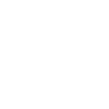
t = 0.00 s
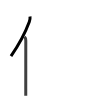
t = 1.75 s
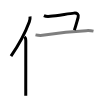
t = 3.50 s
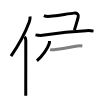
t = 5.50 s
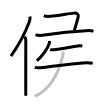
t = 7.25 s
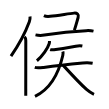
t = 9.00 s

The animated SVG that drew these frames (rendered in a browser with its animation timeline set to each time). Animation: 9 SMIL elements (animate=9); one cycle of 9.00 s.

<svg width="109px" height="109px" viewBox="0 0 px 109px" xmlns="http://www.w3.org/2000/svg" xmlns:xlink="http://www.w3.org/1999/xlink" xml:space="preserve" version="1.1"  baseProfile="full">
<path d="M30.02,16.5c0.2,1.98-0.05,3.56-0.69,5.25C25.31,32.54,20.21,42.91,11,56.04" style="fill:none;stroke:black;stroke-width:3;opacity:0">
  <animate attributeType="CSS" attributeName="opacity" from="0" to="1" begin="0s" dur="1s" repeatCount="Indefinite" fill="freeze" />
</path>
<path d="M24.53,36.75c0.92,0.92,1.26,2.47,1.26,3.73c0,11.46-0.03,35.51-0.04,48.51c0,2.91,0,5.25,0,6.76" style="fill:none;stroke:black;stroke-width:3;opacity:0">
  <animate attributeType="CSS" attributeName="opacity" from="0" to="1" begin="1s" dur="1s" repeatCount="Indefinite" fill="freeze" />
</path>
<path d="M43.9,15.65c1.96,0.95,4.16,0.9,6.24,0.67c7.49-0.8,18.56-2.61,23.86-3.19c3.1-0.34,5.06,1.19,4.12,4.36c-1.42,4.79-1.87,6.88-3.74,12.64" style="fill:none;stroke:black;stroke-width:3;opacity:0">
  <animate attributeType="CSS" attributeName="opacity" from="0" to="1" begin="2s" dur="1s" repeatCount="Indefinite" fill="freeze" />
</path>
<path d="M35.5,34.9c3,0.6,6.24,0.6,8.88,0.18c11.79-1.84,31-3.89,41.74-4.43c2.47-0.12,4.94-0.07,7.38,0.47" style="fill:none;stroke:black;stroke-width:3;opacity:0">
  <animate attributeType="CSS" attributeName="opacity" from="0" to="1" begin="3s" dur="1s" repeatCount="Indefinite" fill="freeze" />
</path>
<path d="M49.48,41c0.08,0.97-0.02,1.86-0.32,2.79c-1.43,4.48-6.53,12.34-12.25,16.95" style="fill:none;stroke:black;stroke-width:3;opacity:0">
  <animate attributeType="CSS" attributeName="opacity" from="0" to="1" begin="4s" dur="1s" repeatCount="Indefinite" fill="freeze" />
</path>
<path d="M50.11,49.58c1.01,0.32,2.88,0.17,3.88,0.07C59,49.12,70,47.38,75.77,46.24c2.32-0.46,4.25-0.63,6.58-0.19" style="fill:none;stroke:black;stroke-width:3;opacity:0">
  <animate attributeType="CSS" attributeName="opacity" from="0" to="1" begin="5s" dur="1s" repeatCount="Indefinite" fill="freeze" />
</path>
<path d="M34.78,67.44c2.63,0.87,6.19,0.3,8.84-0.05c12-1.58,27.88-3.27,39.13-4.35c3.37-0.32,6.55-0.36,9.89,0.25" style="fill:none;stroke:black;stroke-width:3;opacity:0">
  <animate attributeType="CSS" attributeName="opacity" from="0" to="1" begin="6s" dur="1s" repeatCount="Indefinite" fill="freeze" />
</path>
<path d="M62.86,51.55c0.39,1.2,0.22,2.63-0.08,3.95C58.5,74.25,50.25,89,35,96.41" style="fill:none;stroke:black;stroke-width:3;opacity:0">
  <animate attributeType="CSS" attributeName="opacity" from="0" to="1" begin="7s" dur="1s" repeatCount="Indefinite" fill="freeze" />
</path>
<path d="M63.24,65.36c8.13,8.89,16.01,17.52,23.3,24.11C88.52,91.26,91,93,94,94.27" style="fill:none;stroke:black;stroke-width:3;opacity:0">
  <animate attributeType="CSS" attributeName="opacity" from="0" to="1" begin="8s" dur="1s" repeatCount="Indefinite" fill="freeze" />
</path>
</svg>
